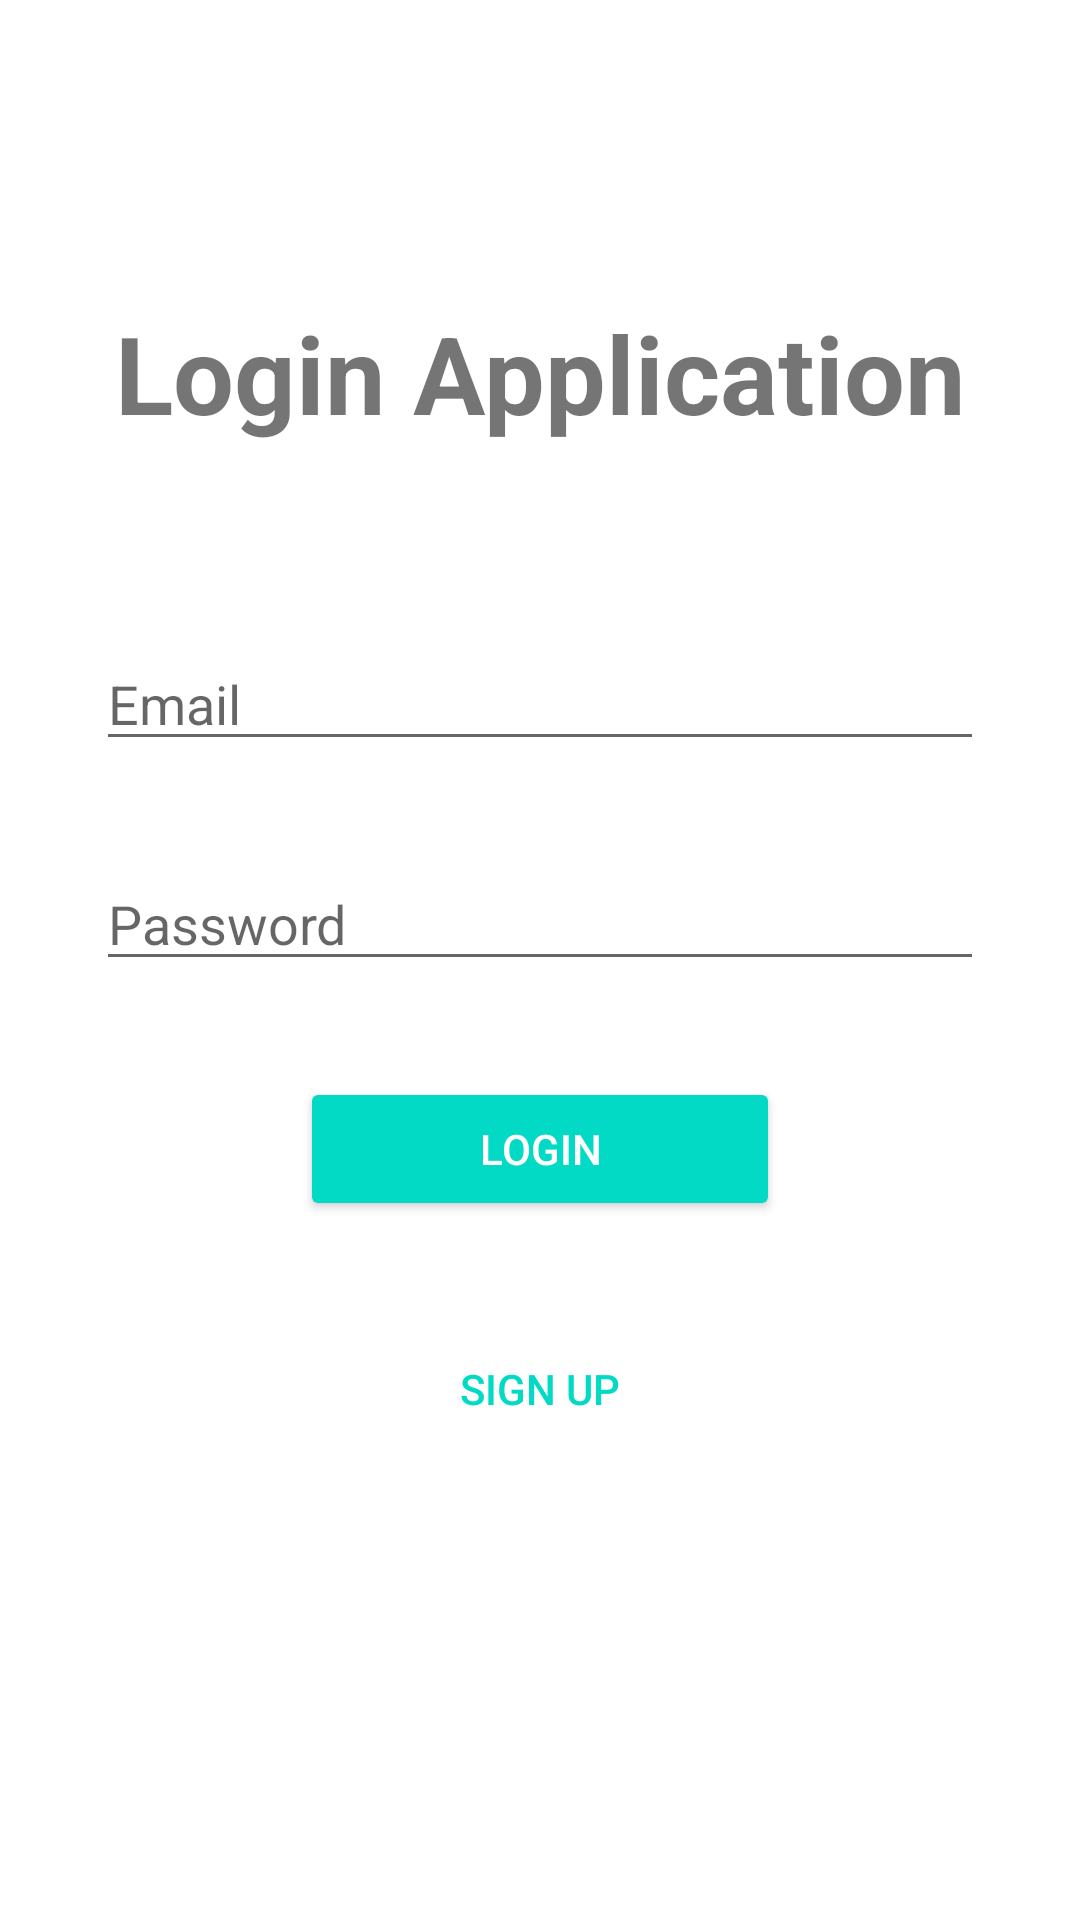

This screen was rendered from an Android layout file. Write that file and the resources it references.
<!-- AndroidManifest.xml: application theme AppTheme -->
<!-- res/layout/activity_login.xml -->
<?xml version="1.0" encoding="utf-8"?>
<androidx.constraintlayout.widget.ConstraintLayout xmlns:android="http://schemas.android.com/apk/res/android"
    xmlns:app="http://schemas.android.com/apk/res-auto"
    xmlns:tools="http://schemas.android.com/tools"
    android:layout_width="match_parent"
    android:layout_height="match_parent"
    tools:context=".LoginActivity">

    <EditText
        android:id="@+id/txtEmail"
        android:layout_width="0dp"
        android:layout_height="wrap_content"
        android:layout_marginStart="32dp"
        android:layout_marginTop="64dp"
        android:layout_marginEnd="32dp"
        android:ems="10"
        android:hint="Email"
        android:inputType="textPersonName"
        app:layout_constraintEnd_toEndOf="parent"
        app:layout_constraintHorizontal_bias="0.0"
        app:layout_constraintStart_toStartOf="parent"
        app:layout_constraintTop_toBottomOf="@+id/textView" />

    <EditText
        android:id="@+id/txtPassword"
        android:layout_width="0dp"
        android:layout_height="wrap_content"
        android:layout_marginStart="32dp"
        android:layout_marginTop="32dp"
        android:layout_marginEnd="32dp"
        android:ems="10"
        android:hint="Password"
        android:inputType="textPersonName"
        app:layout_constraintEnd_toEndOf="parent"
        app:layout_constraintStart_toStartOf="parent"
        app:layout_constraintTop_toBottomOf="@+id/txtEmail" />

    <Button
        android:id="@+id/btnLogin"
        style="@style/Widget.AppCompat.Button.Colored"
        android:layout_width="0dp"
        android:layout_height="wrap_content"
        android:layout_marginStart="100dp"
        android:layout_marginTop="32dp"
        android:layout_marginEnd="100dp"
        android:text="Login"
        app:layout_constraintEnd_toEndOf="parent"
        app:layout_constraintStart_toStartOf="parent"
        app:layout_constraintTop_toBottomOf="@+id/txtPassword" />

    <Button
        android:id="@+id/btnSignup"
        style="@style/Widget.AppCompat.Button.Borderless.Colored"
        android:layout_width="0dp"
        android:layout_height="wrap_content"
        android:layout_marginStart="100dp"
        android:layout_marginTop="32dp"
        android:layout_marginEnd="100dp"
        android:text="Sign Up"
        app:layout_constraintEnd_toEndOf="parent"
        app:layout_constraintStart_toStartOf="parent"
        app:layout_constraintTop_toBottomOf="@+id/btnLogin" />

    <TextView
        android:id="@+id/textView"
        android:layout_width="0dp"
        android:layout_height="wrap_content"
        android:layout_marginStart="32dp"
        android:layout_marginTop="100dp"
        android:layout_marginEnd="32dp"
        android:text="Login Application"
        android:textAlignment="center"
        android:textSize="36sp"
        android:textStyle="bold"
        app:layout_constraintEnd_toEndOf="parent"
        app:layout_constraintStart_toStartOf="parent"
        app:layout_constraintTop_toTopOf="parent" />
</androidx.constraintlayout.widget.ConstraintLayout>
<!-- resources referenced by this layout -->
<resources>
  <style name="AppTheme" parent="Theme.MaterialComponents.Light.NoActionBar">
          
          <item name="colorPrimary">@color/colorPrimary</item>
          <item name="colorPrimaryDark">@color/colorPrimaryDark</item>
          <item name="colorAccent">@color/colorAccent</item>
      </style>
  <!-- not gathered from this repository: default colours our renderer supplied (Android Studio template values) -->
  <color name="colorPrimary">#FF6200EE</color>
  <color name="colorPrimaryDark">#FF3700B3</color>
  <color name="colorAccent">#FF03DAC5</color>
</resources>
